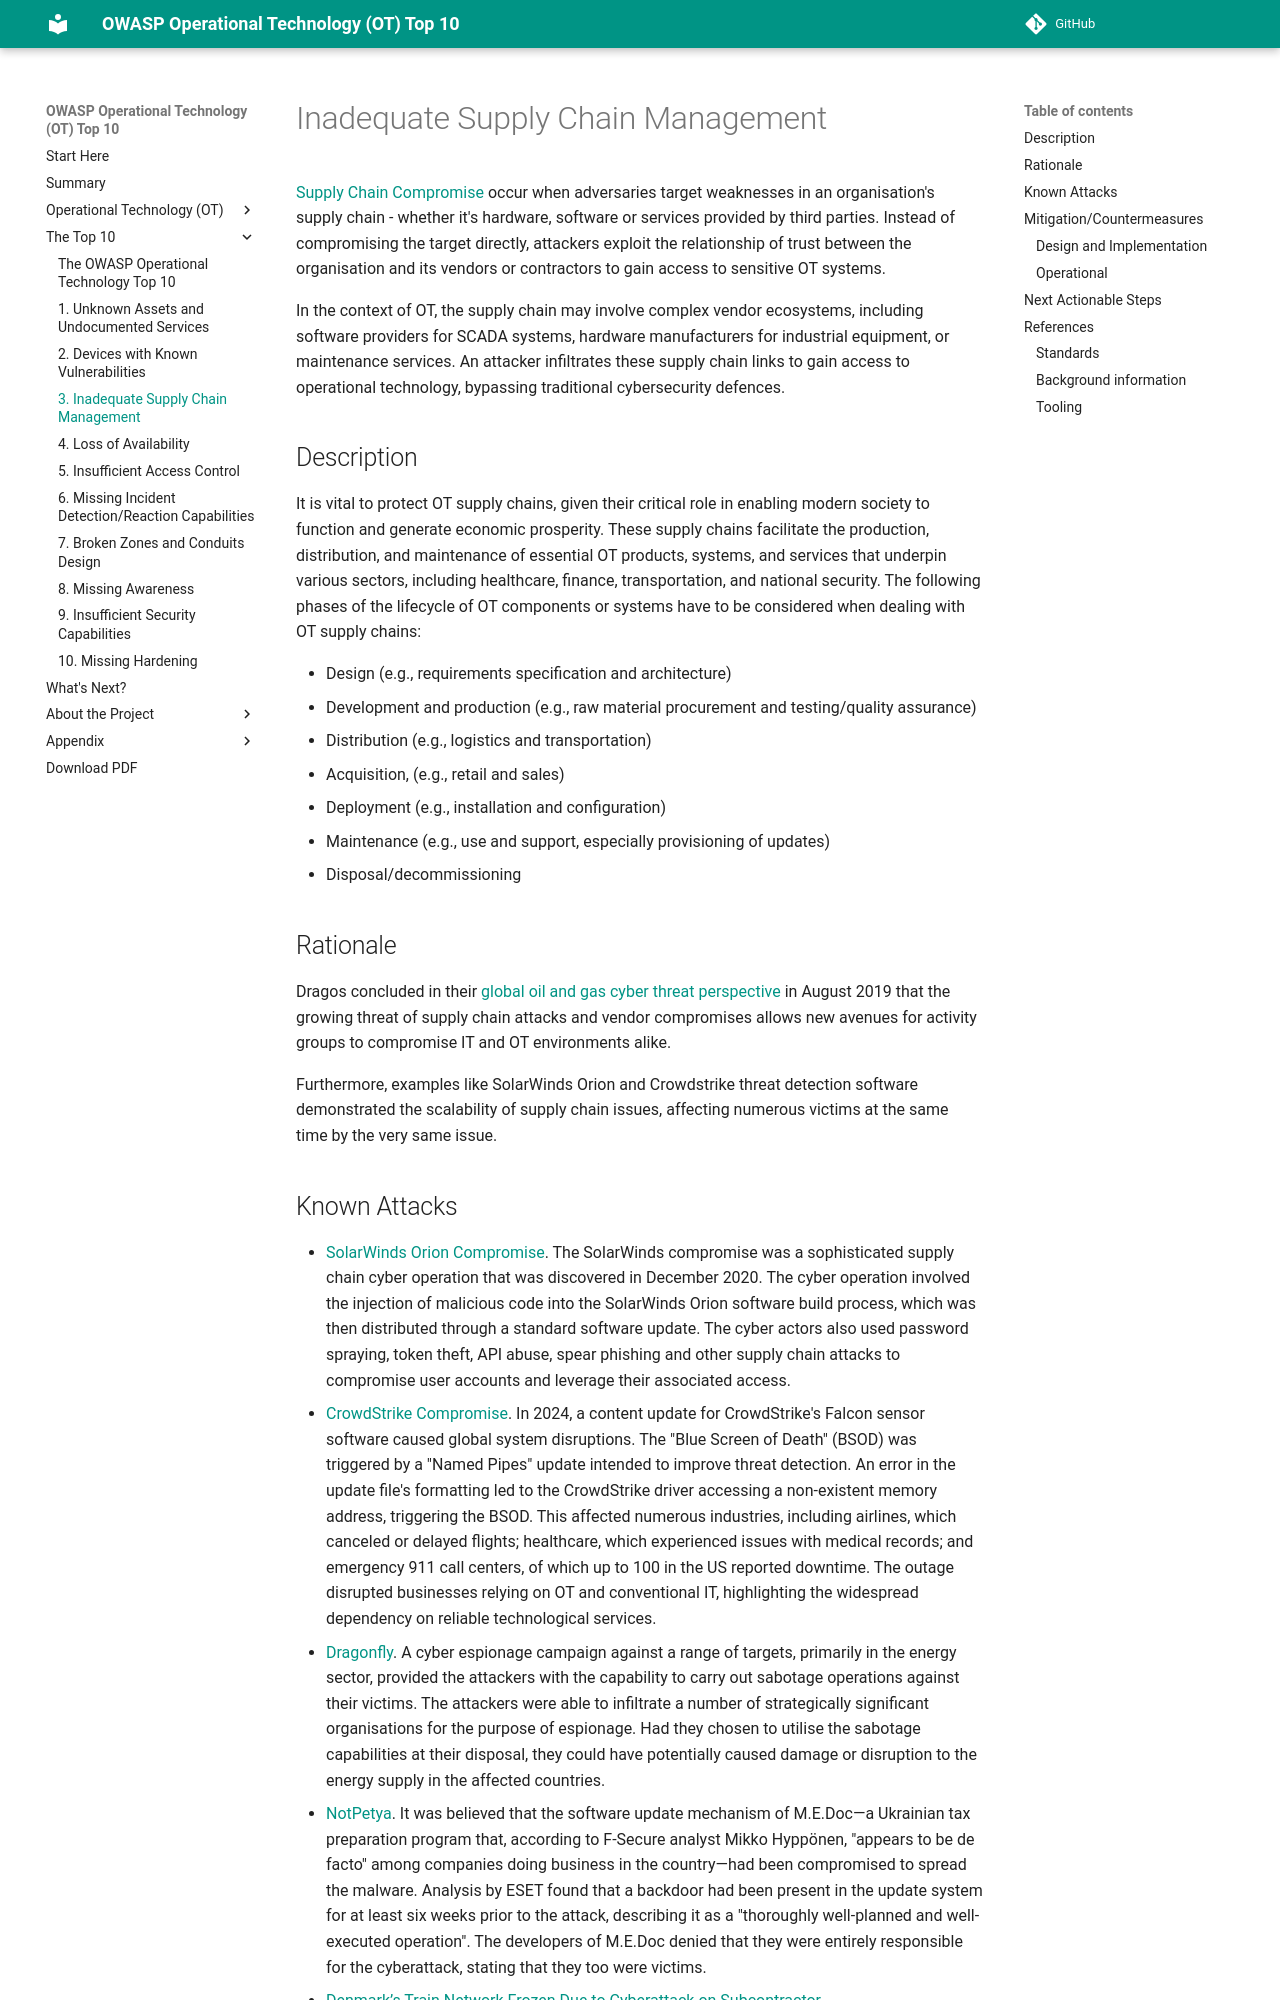

repository: OWASP/www-project-operational-technology-top-10 · page: v/2025/the-top-10/inadequate_supply_chain_management/index.html · generator: mkdocs

# Inadequate Supply Chain Management

[Supply Chain Compromise](https://attack.mitre.org/techniques/T0862/) occur when adversaries target weaknesses in an organisation's supply chain - whether it's hardware, software or services provided by third parties. Instead of compromising the target directly, attackers exploit the relationship of trust between the organisation and its vendors or contractors to gain access to sensitive OT systems.

In the context of OT, the supply chain may involve complex vendor ecosystems, including software providers for SCADA systems, hardware manufacturers for industrial equipment, or maintenance services. An attacker infiltrates these supply chain links to gain access to operational technology, bypassing traditional cybersecurity defences.

## Description

It is vital to protect OT supply chains, given their critical role in enabling modern society to function and generate economic prosperity. These supply chains facilitate the production, distribution, and maintenance of essential OT products, systems, and services that underpin various sectors, including healthcare, finance, transportation, and national security.
The following phases of the lifecycle of OT components or systems have to be considered when dealing with OT supply chains:

- Design (e.g., requirements specification and architecture)
- Development and production (e.g., raw material procurement and testing/quality assurance)
- Distribution (e.g., logistics and transportation)
- Acquisition, (e.g., retail and sales)
- Deployment (e.g., installation and configuration)
- Maintenance (e.g., use and support, especially provisioning of updates)
- Disposal/decommissioning

## Rationale

Dragos concluded in their [global oil and gas cyber threat perspective](https://web.archive.org/web/20250401031929/https://www.dragos.com/wp-content/uploads/Dragos-Oil-and-Gas-Threat-Perspective-2019.pdf) in August 2019 that the growing threat of supply chain attacks and vendor compromises allows new avenues for activity groups to compromise IT and OT environments alike.

Furthermore, examples like SolarWinds Orion and Crowdstrike threat detection software demonstrated the scalability of supply chain issues, affecting numerous victims at the same time by the very same issue.
